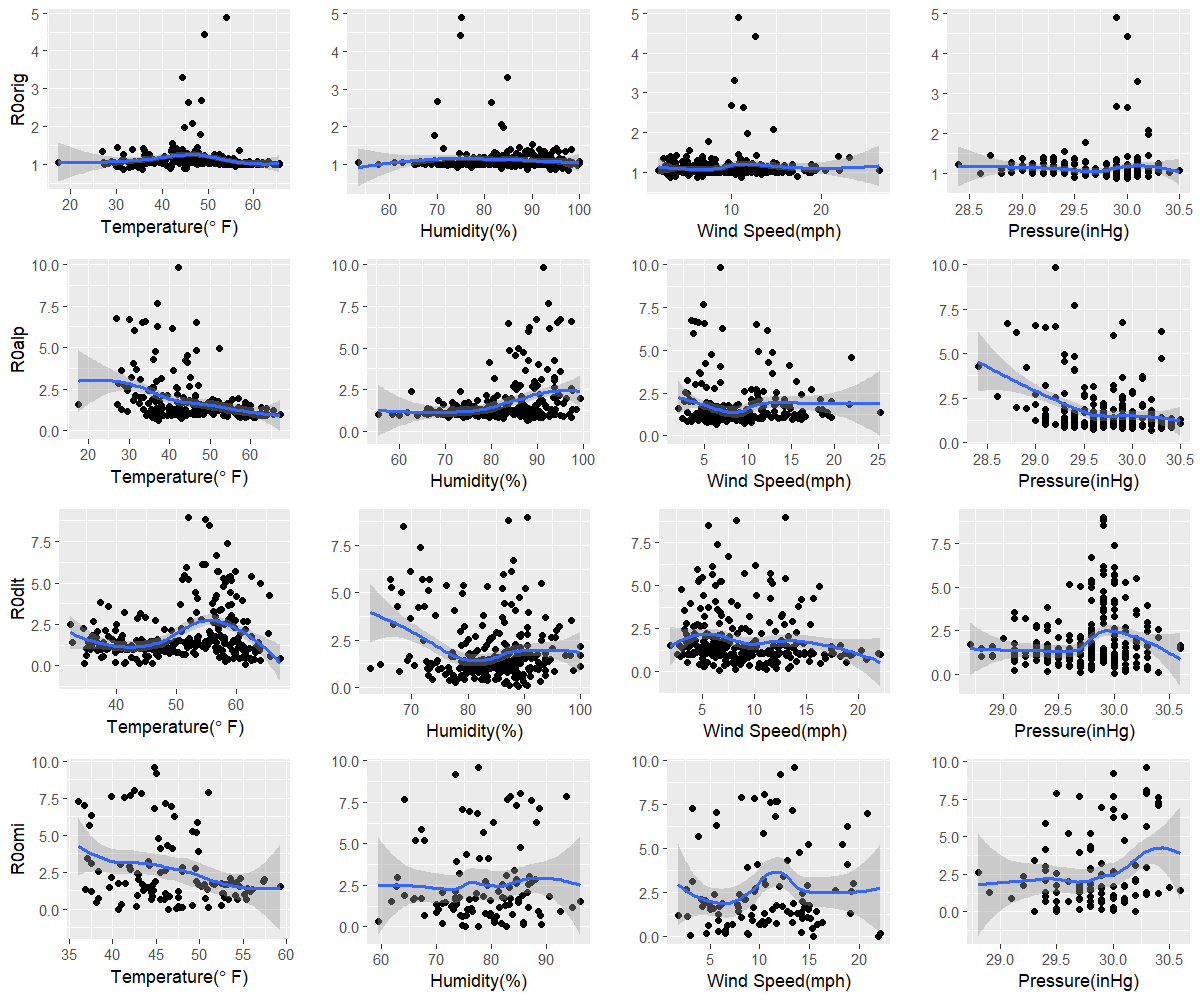

The table this chart was drawn from, first rows:
orig, 35.6, 97.7, 6.2, 30
alp, 37.3, 88, 6.3, 30.2
dlt, 61.6, 88.9, 6.6, 30
omi, 46.4, 82.7, 21.9, 29.5
